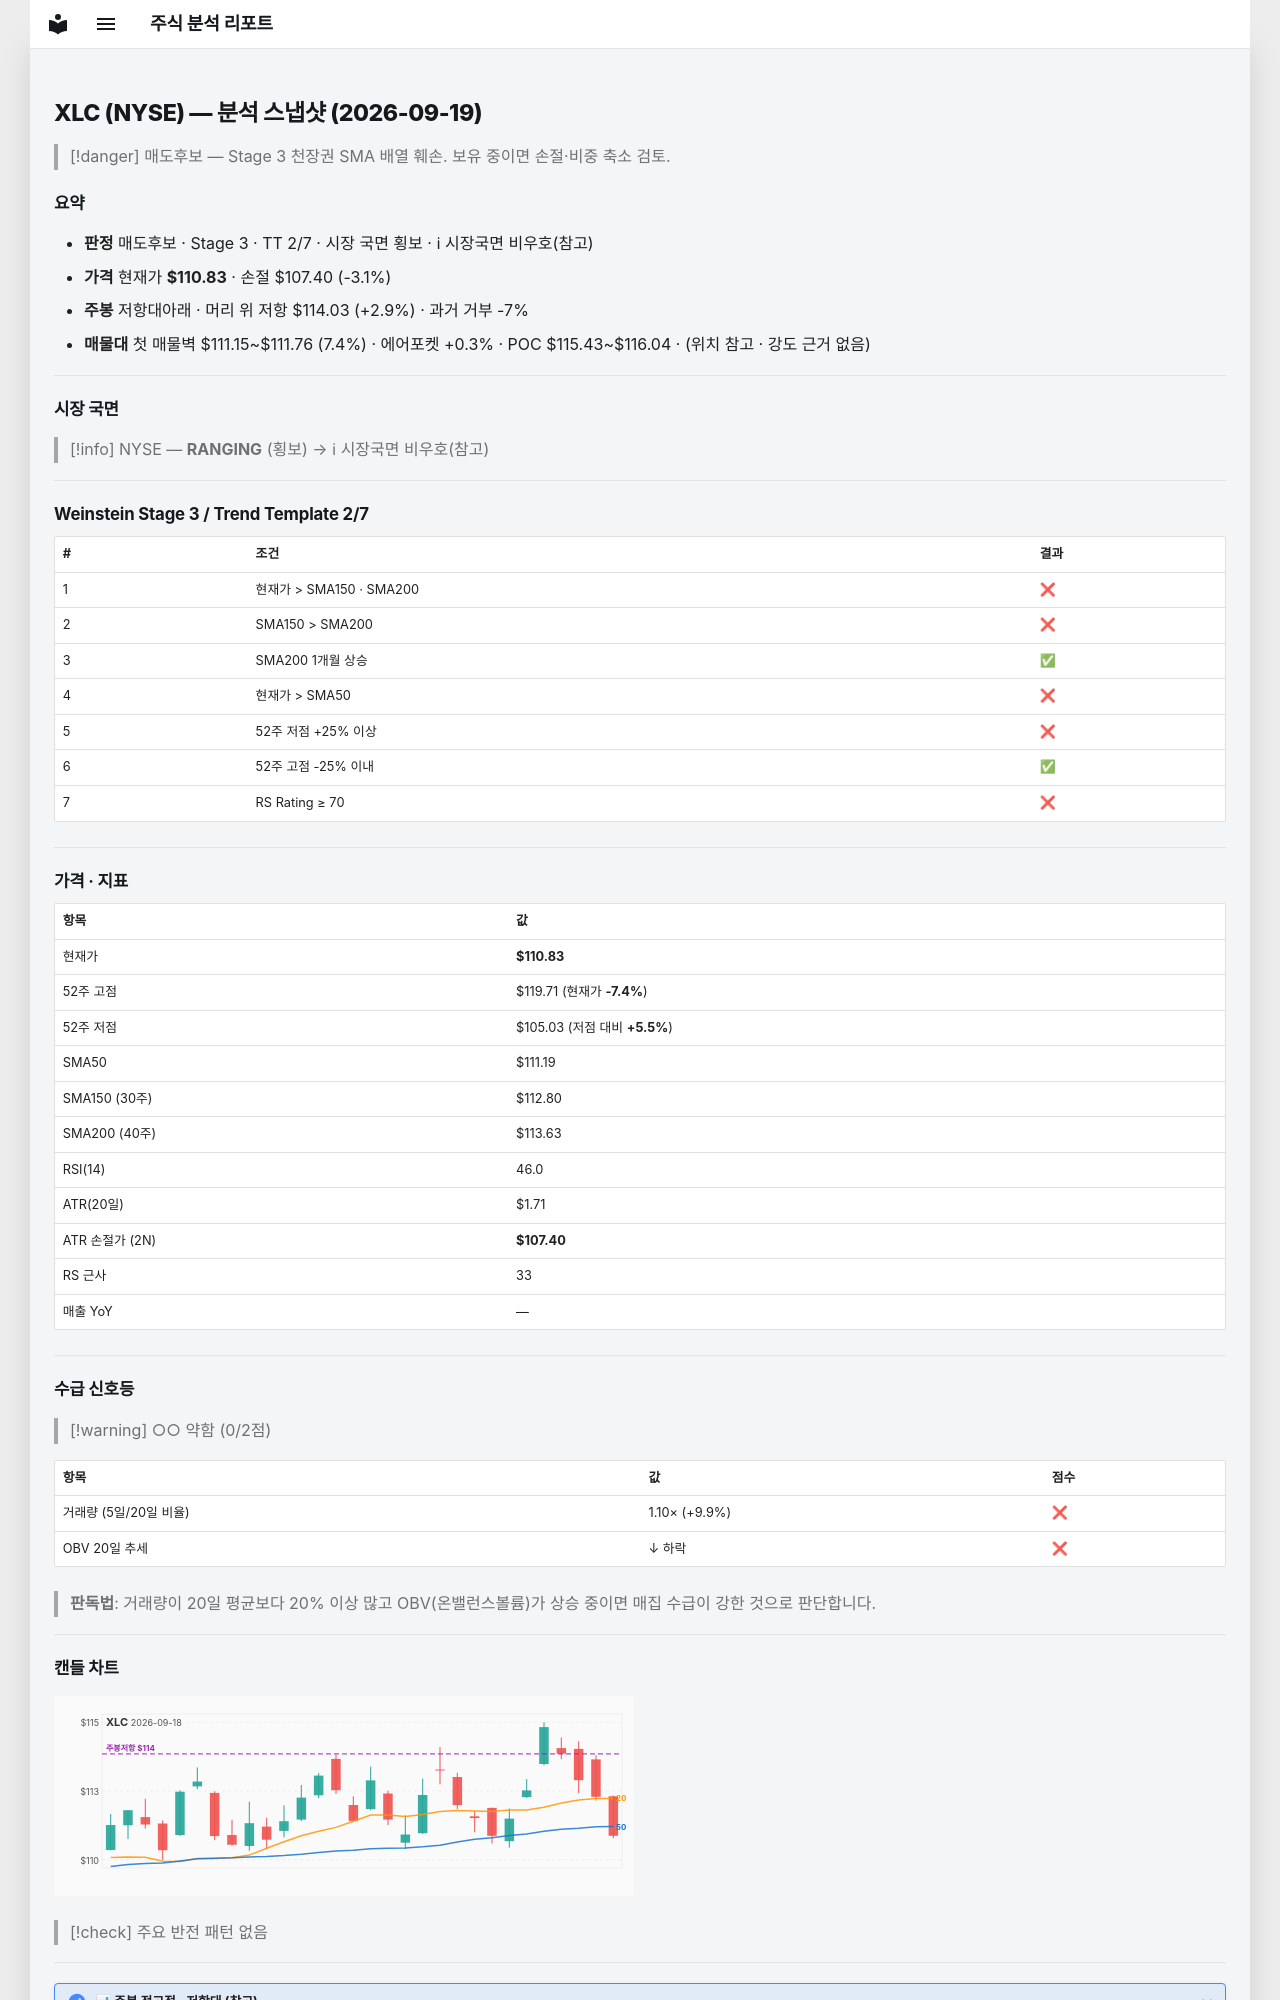

repository: soloandco/stock-reports · page: snapshots/XLC-2026-09-19/index.html · generator: mkdocs

---
type: analysis-snapshot
title: XLC 분석 스냅샷
ticker: XLC
market: NYSE
created: 2026-09-19
updated: 2026-09-19
bar-date: 2026-09-18
verdict: 매도후보
real-rr: 0.93
sma50-gap-pct: -0.3
weekly-position: 저항대아래
weekly-overhead-price: 114.03
weekly-overhead-pct: 2.9
stage: 3
trend-template-score: 2
tt-max: 7
price: 110.83000183105469
stop-price: 107.40294955182495
market-regime: RANGING
supply-demand-score: 0/2
supply-demand-label: 약함
status: tracking
tags:
  - stock-agent
  - watchlist
  - XLC
  - analysis
related:
  - "[[analysis-template]]"
---

# XLC (NYSE) — 분석 스냅샷 (2026-09-19)

> [!danger] 매도후보 — Stage 3 천장권
> SMA 배열 훼손. 보유 중이면 손절·비중 축소 검토.

## 요약

- **판정** 매도후보 · Stage 3 · TT 2/7 · 시장 국면 횡보 · ℹ 시장국면 비우호(참고)
- **가격** 현재가 **$110.83** · 손절 $107.40 (-3.1%)
- **주봉** 저항대아래 · 머리 위 저항 $114.03 (+2.9%) · 과거 거부 -7%
- **매물대** 첫 매물벽 $111.15~$111.76 (7.4%) · 에어포켓 +0.3% · POC $115.43~$116.04 · (위치 참고 · 강도 근거 없음)

---

## 시장 국면

> [!info] NYSE — **RANGING** (횡보) → ℹ 시장국면 비우호(참고)

---

## Weinstein Stage 3 / Trend Template 2/7

| # | 조건 | 결과 |
|---|------|------|
| 1 | 현재가 > SMA150 · SMA200 | ❌ |
| 2 | SMA150 > SMA200 | ❌ |
| 3 | SMA200 1개월 상승 | ✅ |
| 4 | 현재가 > SMA50 | ❌ |
| 5 | 52주 저점 +25% 이상 | ❌ |
| 6 | 52주 고점 -25% 이내 | ✅ |
| 7 | RS Rating ≥ 70 | ❌ |

---

## 가격 · 지표

| 항목 | 값 |
|------|---|
| 현재가 | **$110.83** |
| 52주 고점 | $119.71 (현재가 **-7.4%**) |
| 52주 저점 | $105.03 (저점 대비 **+5.5%**) |
| SMA50 | $111.19 |
| SMA150 (30주) | $112.80 |
| SMA200 (40주) | $113.63 |
| RSI(14) | 46.0 |
| ATR(20일) | $1.71 |
| ATR 손절가 (2N) | **$107.40** |
| RS 근사 | 33 |
| 매출 YoY | — |

---
## 수급 신호등

> [!warning] ○○ 약함 (0/2점)

| 항목 | 값 | 점수 |
|------|------|------|
| 거래량 (5일/20일 비율) | 1.10× (+9.9%) | ❌ |
| OBV 20일 추세 | ↓ 하락 | ❌ |

> **판독법**: 거래량이 20일 평균보다 20% 이상 많고 OBV(온밸런스볼륨)가 상승 중이면 매집 수급이 강한 것으로 판단합니다.

---
